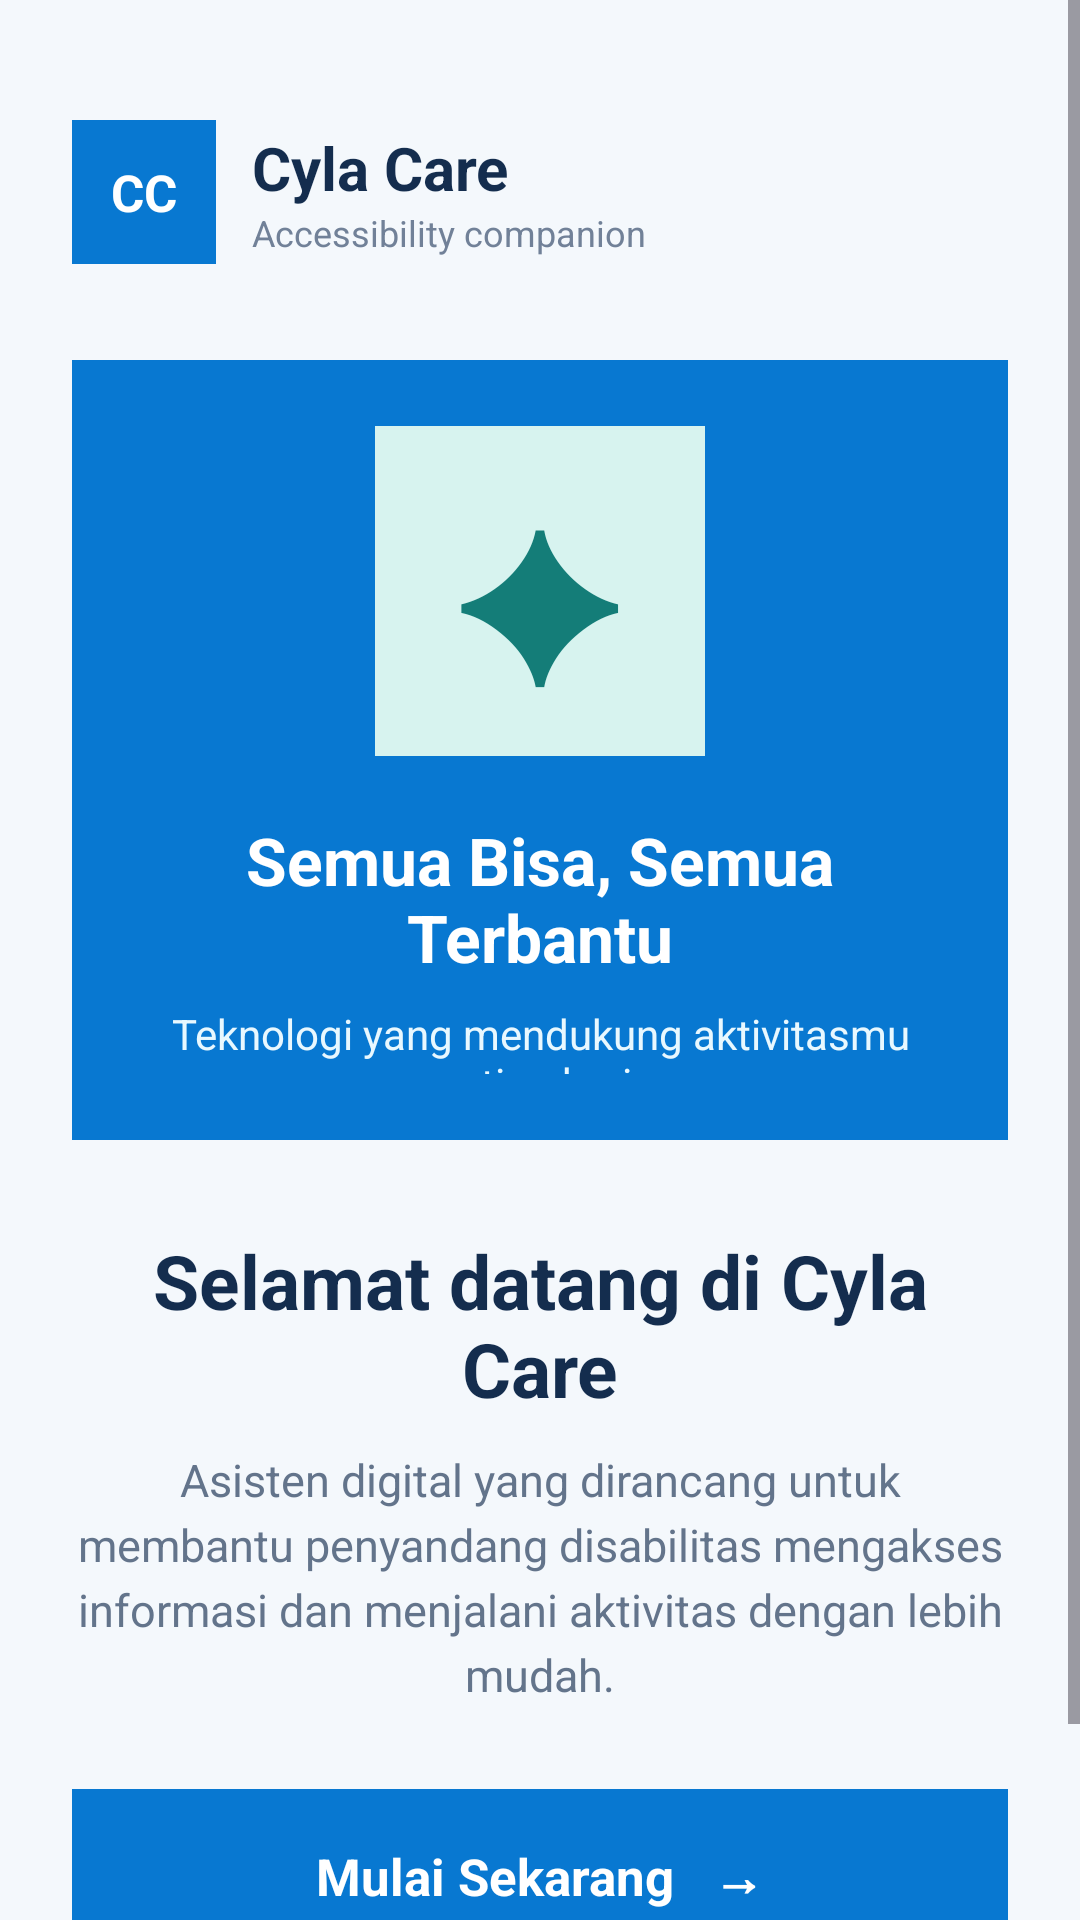

Reconstruct the res/layout file that produces this screen, plus the resources it refers to.
<!-- AndroidManifest.xml: application theme Theme.BantuDisabilitas -->
<!-- res/layout/activity_login.xml -->
<?xml version="1.0" encoding="utf-8"?>
<ScrollView xmlns:android="http://schemas.android.com/apk/res/android"
    android:layout_width="match_parent"
    android:layout_height="match_parent"
    android:background="#F4F8FC"
    android:fillViewport="true">

    <LinearLayout
        android:layout_width="match_parent"
        android:layout_height="wrap_content"
        android:gravity="center_horizontal"
        android:orientation="vertical"
        android:padding="24dp">

        
        <LinearLayout
            android:layout_width="match_parent"
            android:layout_height="wrap_content"
            android:layout_marginTop="16dp"
            android:gravity="center_vertical"
            android:orientation="horizontal">

            <TextView
                android:layout_width="48dp"
                android:layout_height="48dp"
                android:background="#0878D1"
                android:gravity="center"
                android:text="CC"
                android:textColor="#FFFFFF"
                android:textSize="17sp"
                android:textStyle="bold" />

            <LinearLayout
                android:layout_width="wrap_content"
                android:layout_height="wrap_content"
                android:layout_marginStart="12dp"
                android:orientation="vertical">

                <TextView
                    android:layout_width="wrap_content"
                    android:layout_height="wrap_content"
                    android:text="Cyla Care"
                    android:textColor="#142D4E"
                    android:textSize="20sp"
                    android:textStyle="bold" />

                <TextView
                    android:layout_width="wrap_content"
                    android:layout_height="wrap_content"
                    android:text="Accessibility companion"
                    android:textColor="#718198"
                    android:textSize="12sp" />
            </LinearLayout>
        </LinearLayout>

        
        <LinearLayout
            android:layout_width="match_parent"
            android:layout_height="260dp"
            android:layout_marginTop="32dp"
            android:background="#0878D1"
            android:gravity="center"
            android:orientation="vertical"
            android:padding="22dp">

            <TextView
                android:layout_width="110dp"
                android:layout_height="110dp"
                android:background="#D7F3EF"
                android:gravity="center"
                android:text="✦"
                android:textColor="#147D78"
                android:textSize="68sp" />

            <TextView
                android:layout_width="match_parent"
                android:layout_height="wrap_content"
                android:layout_marginTop="20dp"
                android:gravity="center"
                android:text="Semua Bisa, Semua Terbantu"
                android:textColor="#FFFFFF"
                android:textSize="22sp"
                android:textStyle="bold" />

            <TextView
                android:layout_width="match_parent"
                android:layout_height="wrap_content"
                android:layout_marginTop="8dp"
                android:gravity="center"
                android:text="Teknologi yang mendukung aktivitasmu setiap hari."
                android:textColor="#E8F8FF"
                android:textSize="14sp" />
        </LinearLayout>

        
        <TextView
            android:layout_width="match_parent"
            android:layout_height="wrap_content"
            android:layout_marginTop="30dp"
            android:gravity="center"
            android:text="Selamat datang di Cyla Care"
            android:textColor="#142D4E"
            android:textSize="25sp"
            android:textStyle="bold" />

        <TextView
            android:layout_width="match_parent"
            android:layout_height="wrap_content"
            android:layout_marginTop="10dp"
            android:gravity="center"
            android:lineSpacingExtra="4dp"
            android:text="Asisten digital yang dirancang untuk membantu penyandang disabilitas mengakses informasi dan menjalani aktivitas dengan lebih mudah."
            android:textColor="#63748B"
            android:textSize="15sp" />

        
        <TextView
            android:id="@+id/btnMulaiSekarang"
            android:layout_width="match_parent"
            android:layout_height="58dp"
            android:layout_marginTop="28dp"
            android:background="#0878D1"
            android:clickable="true"
            android:focusable="true"
            android:gravity="center"
            android:text="Mulai Sekarang   →"
            android:textColor="#FFFFFF"
            android:textSize="17sp"
            android:textStyle="bold" />

        <TextView
            android:layout_width="match_parent"
            android:layout_height="wrap_content"
            android:layout_marginTop="18dp"
            android:gravity="center"
            android:text="Ramah • Inklusif • Mudah Digunakan"
            android:textColor="#8795A8"
            android:textSize="12sp" />

    </LinearLayout>
</ScrollView>
<!-- resources referenced by this layout -->
<resources>
  <style name="Theme.BantuDisabilitas" parent="Base.Theme.BantuDisabilitas" />
  <style name="Base.Theme.BantuDisabilitas" parent="Theme.Material3.DayNight.NoActionBar">
  
          <item name="colorPrimary">#0878D1</item>
          <item name="colorPrimaryContainer">#D9ECFA</item>
          <item name="colorSecondary">#16A6A1</item>
          <item name="colorSecondaryContainer">#D7F3EF</item>
  
          <item name="android:windowBackground">#F4F8FC</item>
          <item name="android:statusBarColor">#F4F8FC</item>
          <item name="android:navigationBarColor">#F4F8FC</item>
          <item name="android:windowLightStatusBar">true</item>
  
      </style>
</resources>
